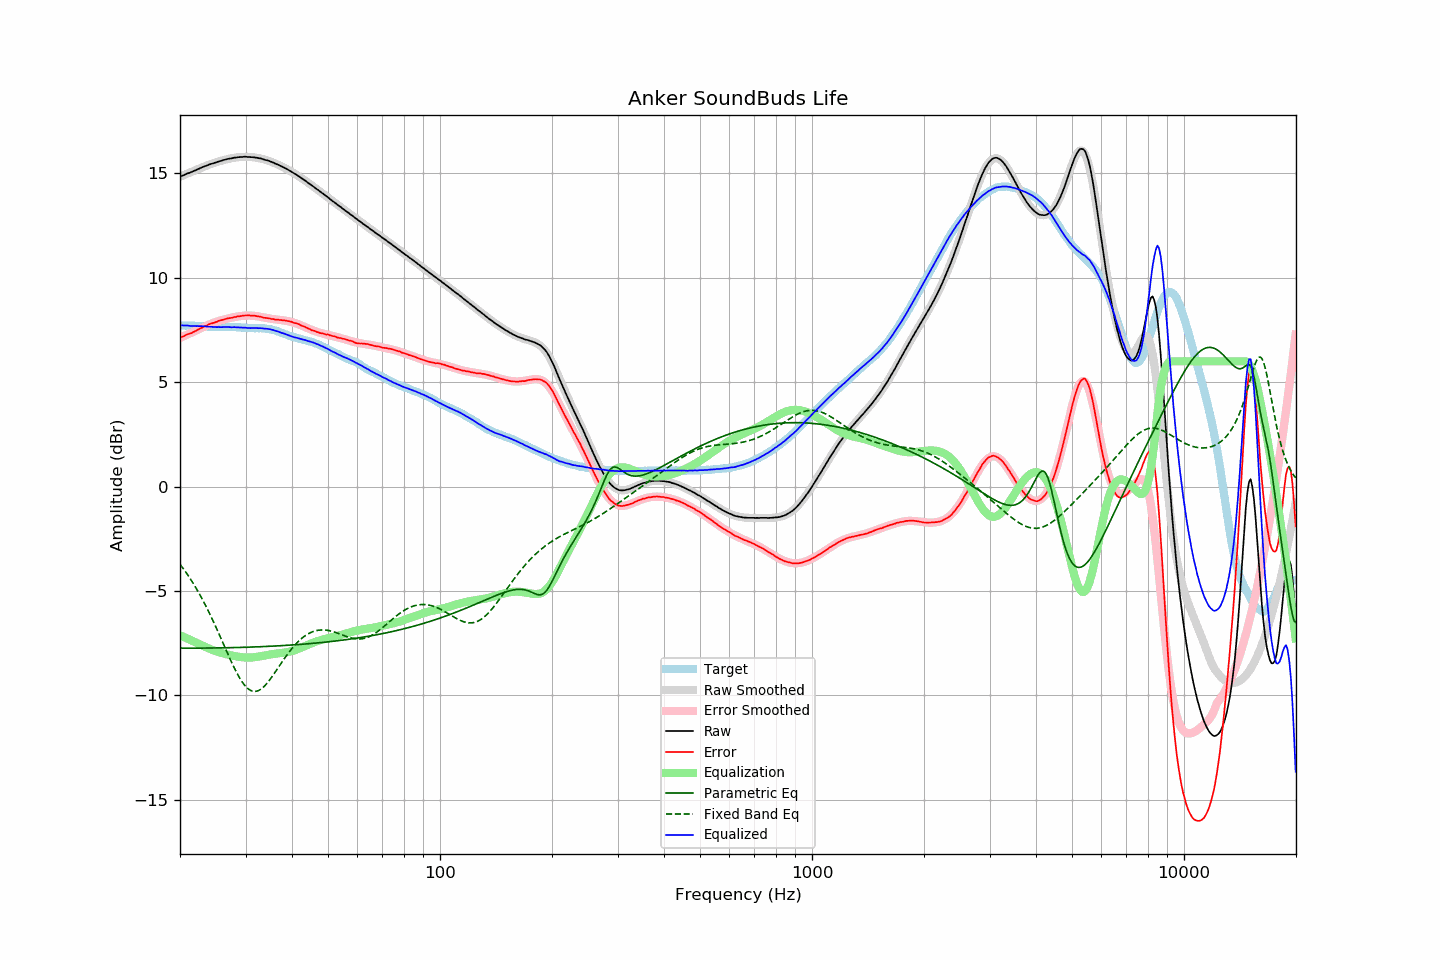

The file beside this chart, header and first rows:
frequency, raw, error, smoothed, error_smoothed, equalization, parametric_eq, fixed_band_eq, equalized_raw, equalized_smoothed, target
20.00, 14.84, 7.12, 14.84, 7.12, -7.12, -7.74, -3.72, 7.72, 7.72, 7.72
20.20, 14.88, 7.16, 14.87, 7.16, -7.16, -7.74, -3.82, 7.73, 7.72, 7.72
20.40, 14.91, 7.19, 14.91, 7.19, -7.19, -7.74, -3.93, 7.72, 7.72, 7.72
20.61, 14.94, 7.22, 14.94, 7.23, -7.23, -7.74, -4.03, 7.71, 7.71, 7.72
20.81, 14.98, 7.27, 14.98, 7.26, -7.26, -7.74, -4.14, 7.72, 7.71, 7.71
21.02, 15.01, 7.31, 15.01, 7.30, -7.30, -7.74, -4.25, 7.71, 7.71, 7.71
21.23, 15.03, 7.33, 15.04, 7.33, -7.33, -7.74, -4.37, 7.70, 7.71, 7.71
21.44, 15.06, 7.35, 15.07, 7.37, -7.37, -7.74, -4.49, 7.69, 7.70, 7.72
21.66, 15.10, 7.40, 15.11, 7.40, -7.40, -7.74, -4.61, 7.70, 7.70, 7.71
21.87, 15.13, 7.43, 15.14, 7.44, -7.44, -7.74, -4.74, 7.69, 7.70, 7.70
22.09, 15.16, 7.47, 15.17, 7.48, -7.48, -7.74, -4.87, 7.69, 7.69, 7.69
22.31, 15.20, 7.51, 15.20, 7.51, -7.51, -7.74, -5.00, 7.69, 7.69, 7.69
22.54, 15.23, 7.55, 15.23, 7.55, -7.55, -7.74, -5.13, 7.68, 7.69, 7.68
22.76, 15.27, 7.59, 15.27, 7.58, -7.58, -7.74, -5.27, 7.69, 7.68, 7.68
22.99, 15.30, 7.62, 15.30, 7.62, -7.62, -7.74, -5.41, 7.68, 7.68, 7.68
23.22, 15.33, 7.66, 15.33, 7.66, -7.66, -7.74, -5.56, 7.68, 7.67, 7.67
23.45, 15.36, 7.69, 15.36, 7.69, -7.69, -7.74, -5.71, 7.67, 7.67, 7.67
23.69, 15.39, 7.73, 15.39, 7.73, -7.73, -7.74, -5.86, 7.66, 7.66, 7.66
23.92, 15.42, 7.77, 15.42, 7.76, -7.76, -7.74, -6.02, 7.66, 7.66, 7.65
24.16, 15.45, 7.80, 15.44, 7.79, -7.79, -7.74, -6.18, 7.66, 7.65, 7.65
24.40, 15.47, 7.82, 15.47, 7.82, -7.82, -7.73, -6.34, 7.65, 7.65, 7.65
24.65, 15.49, 7.84, 15.50, 7.85, -7.85, -7.73, -6.51, 7.64, 7.65, 7.65
24.89, 15.52, 7.87, 15.52, 7.88, -7.88, -7.73, -6.67, 7.64, 7.64, 7.65
25.14, 15.54, 7.90, 15.55, 7.91, -7.91, -7.73, -6.84, 7.64, 7.64, 7.65
25.39, 15.57, 7.94, 15.57, 7.93, -7.93, -7.73, -7.02, 7.64, 7.64, 7.64
25.65, 15.59, 7.96, 15.59, 7.95, -7.95, -7.73, -7.19, 7.64, 7.64, 7.63
25.91, 15.61, 7.98, 15.62, 7.98, -7.98, -7.73, -7.37, 7.63, 7.64, 7.63
26.16, 15.64, 8.00, 15.64, 8.00, -8.00, -7.73, -7.54, 7.64, 7.64, 7.64
26.43, 15.66, 8.02, 15.66, 8.02, -8.02, -7.73, -7.72, 7.64, 7.64, 7.64
26.69, 15.68, 8.04, 15.68, 8.04, -8.04, -7.72, -7.89, 7.65, 7.64, 7.64
26.96, 15.70, 8.06, 15.70, 8.06, -8.06, -7.72, -8.06, 7.65, 7.64, 7.64
27.23, 15.71, 8.07, 15.71, 8.07, -8.07, -7.72, -8.24, 7.64, 7.64, 7.64
27.50, 15.72, 8.08, 15.73, 8.09, -8.09, -7.72, -8.40, 7.63, 7.64, 7.64
27.77, 15.74, 8.10, 15.74, 8.11, -8.11, -7.72, -8.57, 7.63, 7.64, 7.65
28.05, 15.76, 8.13, 15.76, 8.12, -8.12, -7.71, -8.73, 7.64, 7.63, 7.64
28.33, 15.76, 8.13, 15.77, 8.14, -8.14, -7.71, -8.88, 7.63, 7.63, 7.63
28.62, 15.78, 8.16, 15.78, 8.15, -8.15, -7.71, -9.02, 7.63, 7.63, 7.62
28.90, 15.78, 8.15, 15.78, 8.16, -8.16, -7.71, -9.16, 7.62, 7.62, 7.63
29.19, 15.79, 8.17, 15.79, 8.17, -8.17, -7.71, -9.28, 7.62, 7.62, 7.62
29.48, 15.79, 8.18, 15.79, 8.18, -8.18, -7.70, -9.40, 7.61, 7.61, 7.61
29.78, 15.80, 8.19, 15.80, 8.19, -8.19, -7.70, -9.50, 7.61, 7.61, 7.61
30.08, 15.80, 8.20, 15.80, 8.19, -8.19, -7.70, -9.59, 7.61, 7.60, 7.61
30.38, 15.79, 8.20, 15.80, 8.20, -8.20, -7.70, -9.66, 7.60, 7.60, 7.59
30.68, 15.79, 8.20, 15.79, 8.19, -8.19, -7.69, -9.72, 7.60, 7.60, 7.59
30.99, 15.78, 8.19, 15.79, 8.19, -8.19, -7.69, -9.77, 7.59, 7.59, 7.59
31.30, 15.78, 8.19, 15.78, 8.19, -8.19, -7.69, -9.80, 7.60, 7.59, 7.59
31.61, 15.77, 8.18, 15.77, 8.18, -8.18, -7.69, -9.81, 7.59, 7.59, 7.59
31.93, 15.76, 8.18, 15.76, 8.17, -8.17, -7.68, -9.81, 7.59, 7.59, 7.58
32.24, 15.75, 8.16, 15.75, 8.16, -8.16, -7.68, -9.80, 7.59, 7.59, 7.59
32.57, 15.73, 8.15, 15.73, 8.15, -8.15, -7.68, -9.77, 7.58, 7.59, 7.58
32.89, 15.72, 8.13, 15.72, 8.13, -8.13, -7.67, -9.72, 7.59, 7.58, 7.59
33.22, 15.70, 8.12, 15.70, 8.12, -8.12, -7.67, -9.67, 7.58, 7.58, 7.59
33.55, 15.67, 8.09, 15.68, 8.10, -8.10, -7.67, -9.60, 7.57, 7.58, 7.58
33.89, 15.65, 8.08, 15.66, 8.09, -8.09, -7.66, -9.52, 7.56, 7.57, 7.57
34.23, 15.63, 8.07, 15.63, 8.07, -8.07, -7.66, -9.44, 7.56, 7.56, 7.56
34.57, 15.61, 8.06, 15.61, 8.06, -8.06, -7.66, -9.34, 7.55, 7.55, 7.55
34.92, 15.58, 8.05, 15.58, 8.05, -8.05, -7.65, -9.24, 7.54, 7.53, 7.53
35.27, 15.55, 8.02, 15.55, 8.03, -8.03, -7.65, -9.14, 7.52, 7.52, 7.53
35.62, 15.52, 8.03, 15.52, 8.02, -8.02, -7.64, -9.03, 7.50, 7.50, 7.50
35.97, 15.48, 8.00, 15.49, 8.01, -8.01, -7.64, -8.92, 7.47, 7.48, 7.48
... 635 more rows
